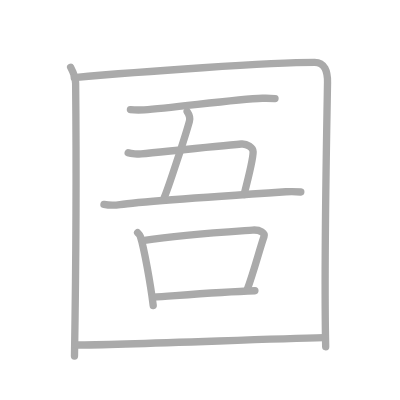
t = 0.00 s
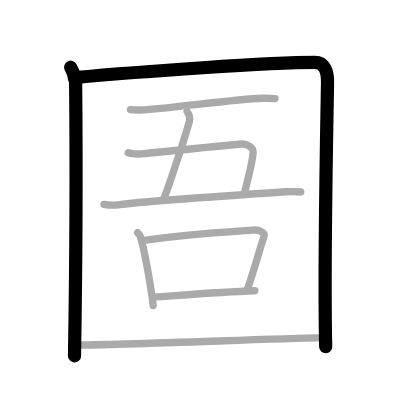
t = 2.00 s
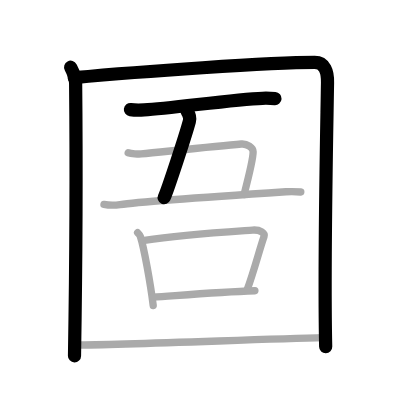
t = 4.00 s
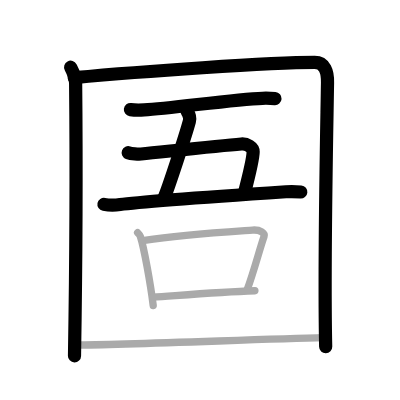
t = 6.00 s
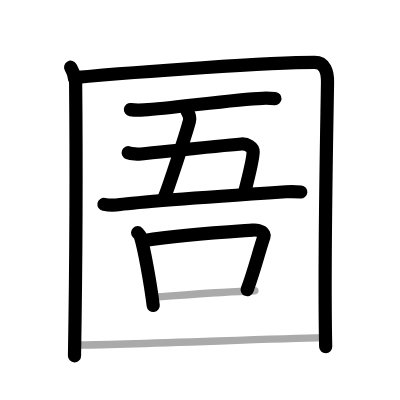
t = 8.00 s
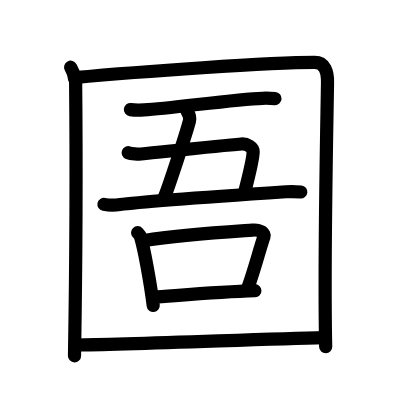
t = 10.00 s

The animated SVG that drew these frames (rendered in a browser with its animation timeline set to each time). Animation: 10 SMIL elements (animate=10); one cycle of 10.00 s.

<?xml version="1.0" standalone="no"?>
<!DOCTYPE svg PUBLIC "-//W3C//DTD SVG 1.1//EN"   "http://www.w3.org/Graphics/SVG/1.1/DTD/svg11.dtd">
<svg width="400px" height="400px"  version="1.1" xmlns="http://www.w3.org/2000/svg">
  <defs>
    <marker id="Triangle" viewBox="0 0 10 10" refX="0" refY="5" markerUnits="strokeWidth" markerWidth="3" style="stroke-opacity:0%;fill:#aaaaaa;" markerHeight="2" orient="auto">
      <path d="M 0 0 L 10 5 L 0 10 z" />
    </marker>
    
    <marker id="Arrow" viewBox="0 0 10 10" refX="5" refY="5" markerUnits="strokeWidth" markerWidth="1.8" style="stroke-opacity:0%;fill:#770000;" markerHeight="2" orient="auto">
      <path d="M 0 4 L 6 4 L 4 1 L 10 5 L 4 9 L 6 6 L 0 6 z" />
        <circle cx="5" cy="5" r="5" />
      </marker>
    
    <marker id="TriangleRed" viewBox="0 0 10 10" refX="0" refY="5" markerUnits="strokeWidth" markerWidth="3" style="stroke-opacity:0%;fill:#CC0000;" markerHeight="2" orient="auto">
      <path d="M 0 0 L 10 5 L 0 10 z" />
    </marker>
    
    <marker id="ArrowRed" viewBox="0 0 10 10" refX="5" refY="5" markerUnits="strokeWidth" markerWidth="1.8" style="stroke-opacity:0%;fill:#CC0000;" markerHeight="2" orient="auto">
      <path d="M 0 4 L 6 4 L 4 1 L 10 5 L 4 9 L 6 6 L 0 6 z" />
        <circle cx="5" cy="5" r="5" />
      </marker>
    
  </defs>
  
  <path style="fill:#ffffff; fill-opacity:100%; fill-rule:evenodd; stroke-width:0;" d="M 0 0 L 400px 0 L 400px 400px L 0 400px L 0 0" />

  <g transform="scale(3.6697247706422 3.6697247706422)">
<path style="fill:none; fill-opacity:0%; fill-rule:evenodd; stroke:#aaaaaa; stroke-opacity:100%; stroke-width: 1.5pt; stroke-linejoin:round; stroke-linecap:round;" d="M19.25 18.32c0.75 1.43 1.34 2.51 1.36 4.41C20.75 37 20.75 69.75 20.3 97"></path>
<path style="fill:none; fill-opacity:0%; fill-rule:evenodd; stroke:#aaaaaa; stroke-opacity:100%; stroke-width: 1.5pt; stroke-linejoin:round; stroke-linecap:round;" d="M20.23 21.15C38.25 19.5 73.68 17 85.75 17c2.75 0 3.55 2.49 3.5 5.5c-0.25 15.75-1 49.75-0.5 72"></path>
<path style="fill:none; fill-opacity:0%; fill-rule:evenodd; stroke:#aaaaaa; stroke-opacity:100%; stroke-width: 1.5pt; stroke-linejoin:round; stroke-linecap:round;" d="M35.54 29.86c0.98 0.13 2.78 0.13 3.74 0.08C47 29.5 64 27 71.52 26.78c1.63-0.05 2.61 0.02 3.42 0.08"></path>
<path style="fill:none; fill-opacity:0%; fill-rule:evenodd; stroke:#aaaaaa; stroke-opacity:100%; stroke-width: 1.5pt; stroke-linejoin:round; stroke-linecap:round;" d="M51 30.4c0.75 1.1 0.73 2.22 0.62 2.61c-1 3.7-5.81 18.44-6.89 20.87"></path>
<path style="fill:none; fill-opacity:0%; fill-rule:evenodd; stroke:#aaaaaa; stroke-opacity:100%; stroke-width: 1.5pt; stroke-linejoin:round; stroke-linecap:round;" d="M34.93 41.62c0.79 0.29 2.89 0.4 3.53 0.33c7.05-0.7 20.8-2.17 27.31-2.71c1.5-0.12 3.21 0.9 3.21 2.13c0 2.12-1.27 7-2.48 11.65"></path>
<path style="fill:none; fill-opacity:0%; fill-rule:evenodd; stroke:#aaaaaa; stroke-opacity:100%; stroke-width: 1.5pt; stroke-linejoin:round; stroke-linecap:round;" d="M28.33 55.69c0.98 0.19 3.42 0.2 4.39 0.06c3.96-0.59 26.33-2.24 45.19-3.5c1.63-0.11 3.25-0.01 4.06 0.07"></path>
<path style="fill:none; fill-opacity:0%; fill-rule:evenodd; stroke:#aaaaaa; stroke-opacity:100%; stroke-width: 1.5pt; stroke-linejoin:round; stroke-linecap:round;" d="M37.5 63.41c0.3 0.32 0.61 0.59 0.74 1c1.04 3.21 2.79 13.07 3.51 18.84"></path>
<path style="fill:none; fill-opacity:0%; fill-rule:evenodd; stroke:#aaaaaa; stroke-opacity:100%; stroke-width: 1.5pt; stroke-linejoin:round; stroke-linecap:round;" d="M39.36 65.52C49.57 63.9 63 63.1 68.84 62.69c2.14-0.15 3.42 0.89 3.11 1.77c-1.27 3.64-2.75 9.54-4.63 14.58"></path>
<path style="fill:none; fill-opacity:0%; fill-rule:evenodd; stroke:#aaaaaa; stroke-opacity:100%; stroke-width: 1.5pt; stroke-linejoin:round; stroke-linecap:round;" d="M41.7 80.97c6.87-0.46 17.8-1.4 27.76-1.75"></path>
<path style="fill:none; fill-opacity:0%; fill-rule:evenodd; stroke:#aaaaaa; stroke-opacity:100%; stroke-width: 1.5pt; stroke-linejoin:round; stroke-linecap:round;" d="M20.75 94.01c13.07 0 49.46-1.6 67.5-2.01"></path>

<path style="fill:none; fill-opacity:0%; fill-rule:evenodd; stroke:#000000; stroke-opacity:100%; stroke-width: 2.7pt; stroke-linejoin:round; stroke-linecap:round;" d="M19.25 18.32c0.75 1.43 1.34 2.51 1.36 4.41C20.75 37 20.75 69.75 20.3 97" pathLength="100" stroke-dashoffset="100" stroke-dasharray="100 105"><animate id="dashAnim1" attributeName="stroke-dashoffset" from="100" to="0" dur="1s" calcMode="linear" fill="freeze"/></path>
<path style="fill:none; fill-opacity:0%; fill-rule:evenodd; stroke:#000000; stroke-opacity:100%; stroke-width: 2.7pt; stroke-linejoin:round; stroke-linecap:round;" d="M20.23 21.15C38.25 19.5 73.68 17 85.75 17c2.75 0 3.55 2.49 3.5 5.5c-0.25 15.75-1 49.75-0.5 72" pathLength="100" stroke-dashoffset="100" stroke-dasharray="100 105"><animate id="dashAnim2" attributeName="stroke-dashoffset" from="100" to="0" dur="1s" calcMode="linear" begin="dashAnim1.end" fill="freeze"/></path>
<path style="fill:none; fill-opacity:0%; fill-rule:evenodd; stroke:#000000; stroke-opacity:100%; stroke-width: 2.7pt; stroke-linejoin:round; stroke-linecap:round;" d="M35.54 29.86c0.98 0.13 2.78 0.13 3.74 0.08C47 29.5 64 27 71.52 26.78c1.63-0.05 2.61 0.02 3.42 0.08" pathLength="100" stroke-dashoffset="100" stroke-dasharray="100 105"><animate id="dashAnim3" attributeName="stroke-dashoffset" from="100" to="0" dur="1s" calcMode="linear" begin="dashAnim2.end" fill="freeze"/></path>
<path style="fill:none; fill-opacity:0%; fill-rule:evenodd; stroke:#000000; stroke-opacity:100%; stroke-width: 2.7pt; stroke-linejoin:round; stroke-linecap:round;" d="M51 30.4c0.75 1.1 0.73 2.22 0.62 2.61c-1 3.7-5.81 18.44-6.89 20.87" pathLength="100" stroke-dashoffset="100" stroke-dasharray="100 105"><animate id="dashAnim4" attributeName="stroke-dashoffset" from="100" to="0" dur="1s" calcMode="linear" begin="dashAnim3.end" fill="freeze"/></path>
<path style="fill:none; fill-opacity:0%; fill-rule:evenodd; stroke:#000000; stroke-opacity:100%; stroke-width: 2.7pt; stroke-linejoin:round; stroke-linecap:round;" d="M34.93 41.62c0.79 0.29 2.89 0.4 3.53 0.33c7.05-0.7 20.8-2.17 27.31-2.71c1.5-0.12 3.21 0.9 3.21 2.13c0 2.12-1.27 7-2.48 11.65" pathLength="100" stroke-dashoffset="100" stroke-dasharray="100 105"><animate id="dashAnim5" attributeName="stroke-dashoffset" from="100" to="0" dur="1s" calcMode="linear" begin="dashAnim4.end" fill="freeze"/></path>
<path style="fill:none; fill-opacity:0%; fill-rule:evenodd; stroke:#000000; stroke-opacity:100%; stroke-width: 2.7pt; stroke-linejoin:round; stroke-linecap:round;" d="M28.33 55.69c0.98 0.19 3.42 0.2 4.39 0.06c3.96-0.59 26.33-2.24 45.19-3.5c1.63-0.11 3.25-0.01 4.06 0.07" pathLength="100" stroke-dashoffset="100" stroke-dasharray="100 105"><animate id="dashAnim6" attributeName="stroke-dashoffset" from="100" to="0" dur="1s" calcMode="linear" begin="dashAnim5.end" fill="freeze"/></path>
<path style="fill:none; fill-opacity:0%; fill-rule:evenodd; stroke:#000000; stroke-opacity:100%; stroke-width: 2.7pt; stroke-linejoin:round; stroke-linecap:round;" d="M37.5 63.41c0.3 0.32 0.61 0.59 0.74 1c1.04 3.21 2.79 13.07 3.51 18.84" pathLength="100" stroke-dashoffset="100" stroke-dasharray="100 105"><animate id="dashAnim7" attributeName="stroke-dashoffset" from="100" to="0" dur="1s" calcMode="linear" begin="dashAnim6.end" fill="freeze"/></path>
<path style="fill:none; fill-opacity:0%; fill-rule:evenodd; stroke:#000000; stroke-opacity:100%; stroke-width: 2.7pt; stroke-linejoin:round; stroke-linecap:round;" d="M39.36 65.52C49.57 63.9 63 63.1 68.84 62.69c2.14-0.15 3.42 0.89 3.11 1.77c-1.27 3.64-2.75 9.54-4.63 14.58" pathLength="100" stroke-dashoffset="100" stroke-dasharray="100 105"><animate id="dashAnim8" attributeName="stroke-dashoffset" from="100" to="0" dur="1s" calcMode="linear" begin="dashAnim7.end" fill="freeze"/></path>
<path style="fill:none; fill-opacity:0%; fill-rule:evenodd; stroke:#000000; stroke-opacity:100%; stroke-width: 2.7pt; stroke-linejoin:round; stroke-linecap:round;" d="M41.7 80.97c6.87-0.46 17.8-1.4 27.76-1.75" pathLength="100" stroke-dashoffset="100" stroke-dasharray="100 105"><animate id="dashAnim9" attributeName="stroke-dashoffset" from="100" to="0" dur="1s" calcMode="linear" begin="dashAnim8.end" fill="freeze"/></path>
<path style="fill:none; fill-opacity:0%; fill-rule:evenodd; stroke:#000000; stroke-opacity:100%; stroke-width: 2.7pt; stroke-linejoin:round; stroke-linecap:round;" d="M20.75 94.01c13.07 0 49.46-1.6 67.5-2.01" pathLength="100" stroke-dashoffset="100" stroke-dasharray="100 105"><animate id="dashAnim10" attributeName="stroke-dashoffset" from="100" to="0" dur="1s" calcMode="linear" begin="dashAnim9.end" fill="freeze"/></path>

</g>

</svg>  
          
